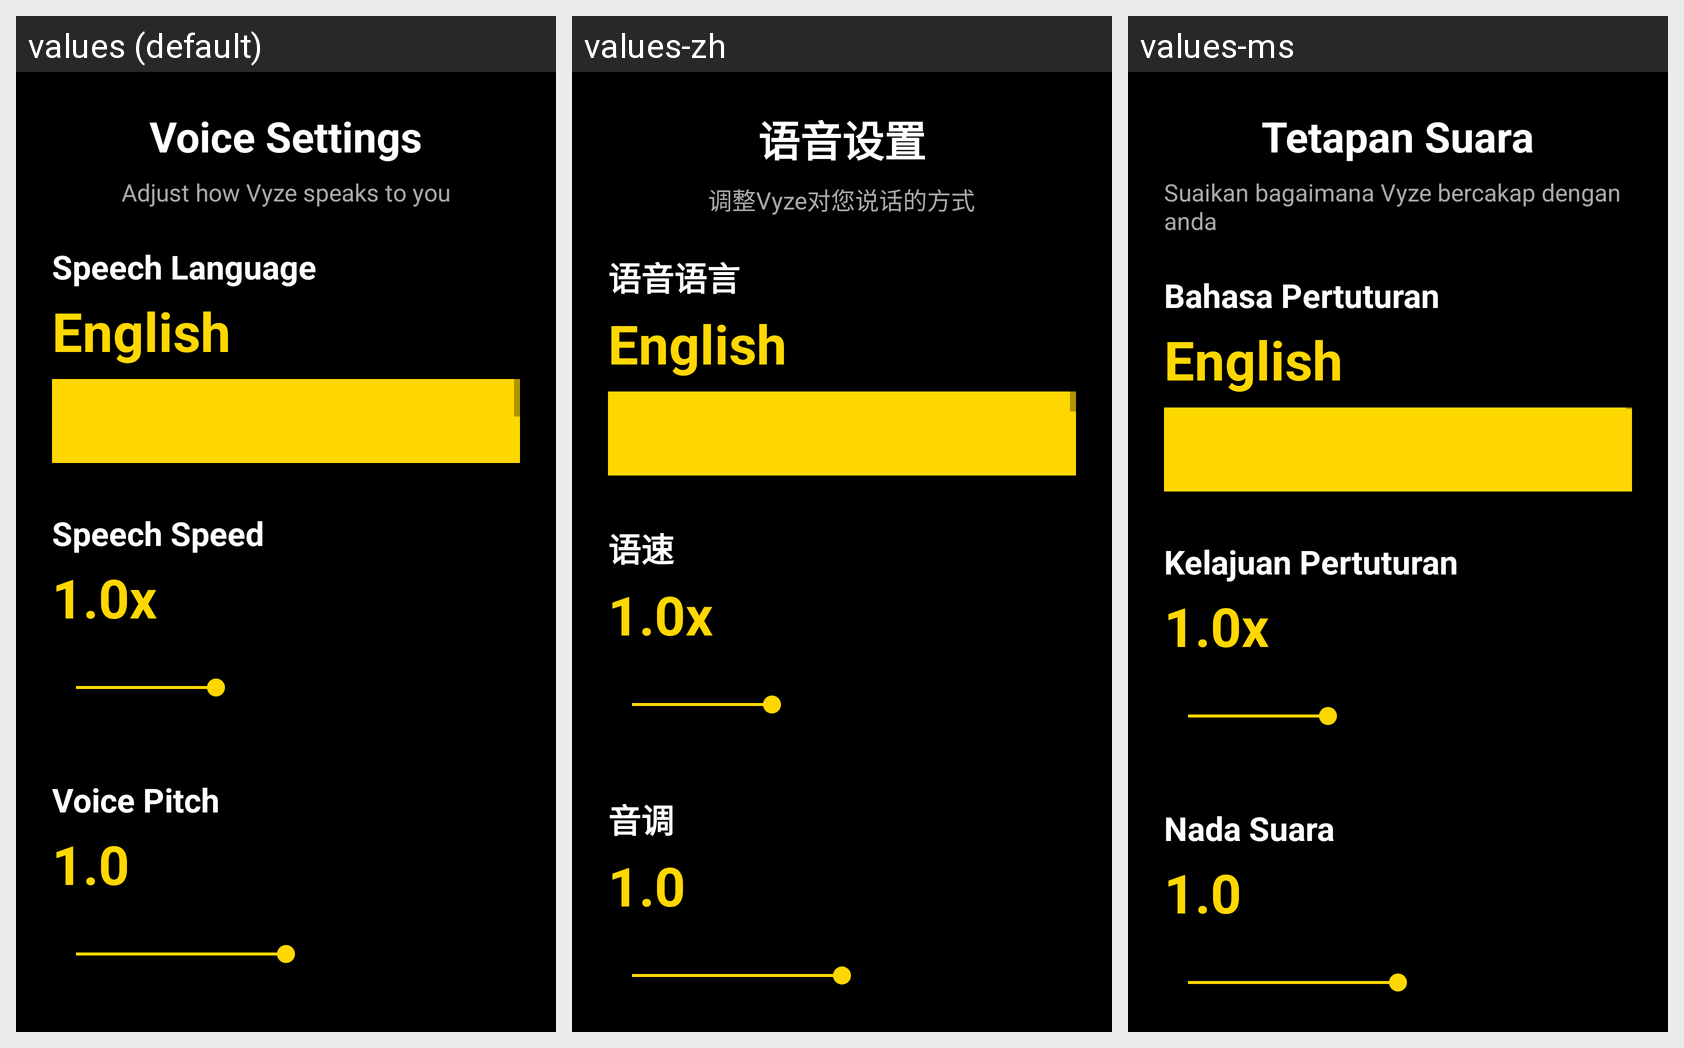

Strings drawn on this Android screen and how each of the app's shown locales translates them:
Android screen res/layout/fragment_tts_settings.xml rendered under 3 locales, left to right: values (default), values-zh, values-ms. Device: Nexus 5 (rendered at 1080×1920; each locale shown at half size, 540×960, under a caption strip naming it); theme Theme.MaterialComponents.DayNight.NoActionBar.
Strings drawn on this screen, with the default value and each locale's value (text and hints the layout hard-codes, and strings that could not be matched under every locale, appear in the picture but are not listed):

tts_settings_title
  values: Voice Settings
  values-zh: 语音设置
  values-ms: Tetapan Suara

tts_settings_subtitle
  values: Adjust how Vyze speaks to you
  values-zh: 调整Vyze对您说话的方式
  values-ms: Suaikan bagaimana Vyze bercakap dengan anda

tts_language
  values: Speech Language
  values-zh: 语音语言
  values-ms: Bahasa Pertuturan

tts_speech_speed
  values: Speech Speed
  values-zh: 语速
  values-ms: Kelajuan Pertuturan

tts_voice_pitch
  values: Voice Pitch
  values-zh: 音调
  values-ms: Nada Suara
